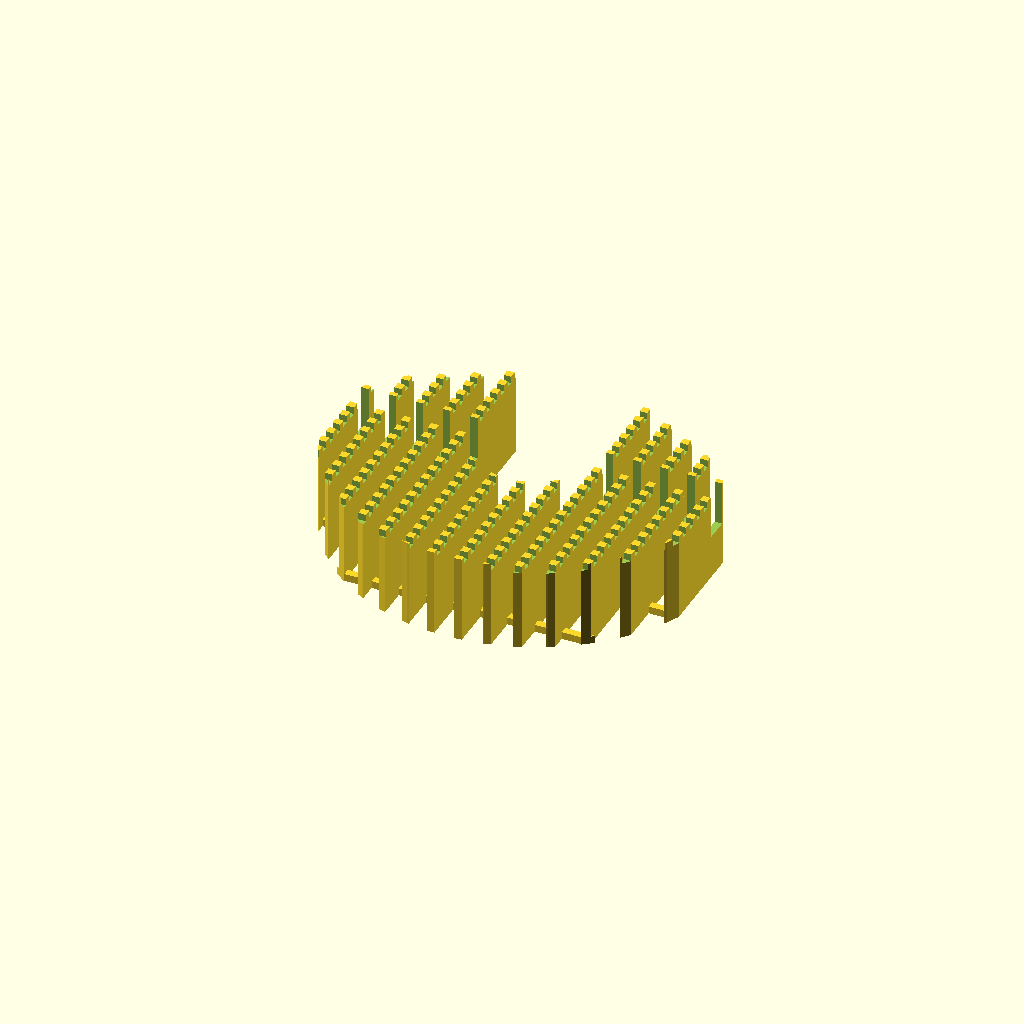
Cell 1: the model at its default parameters.
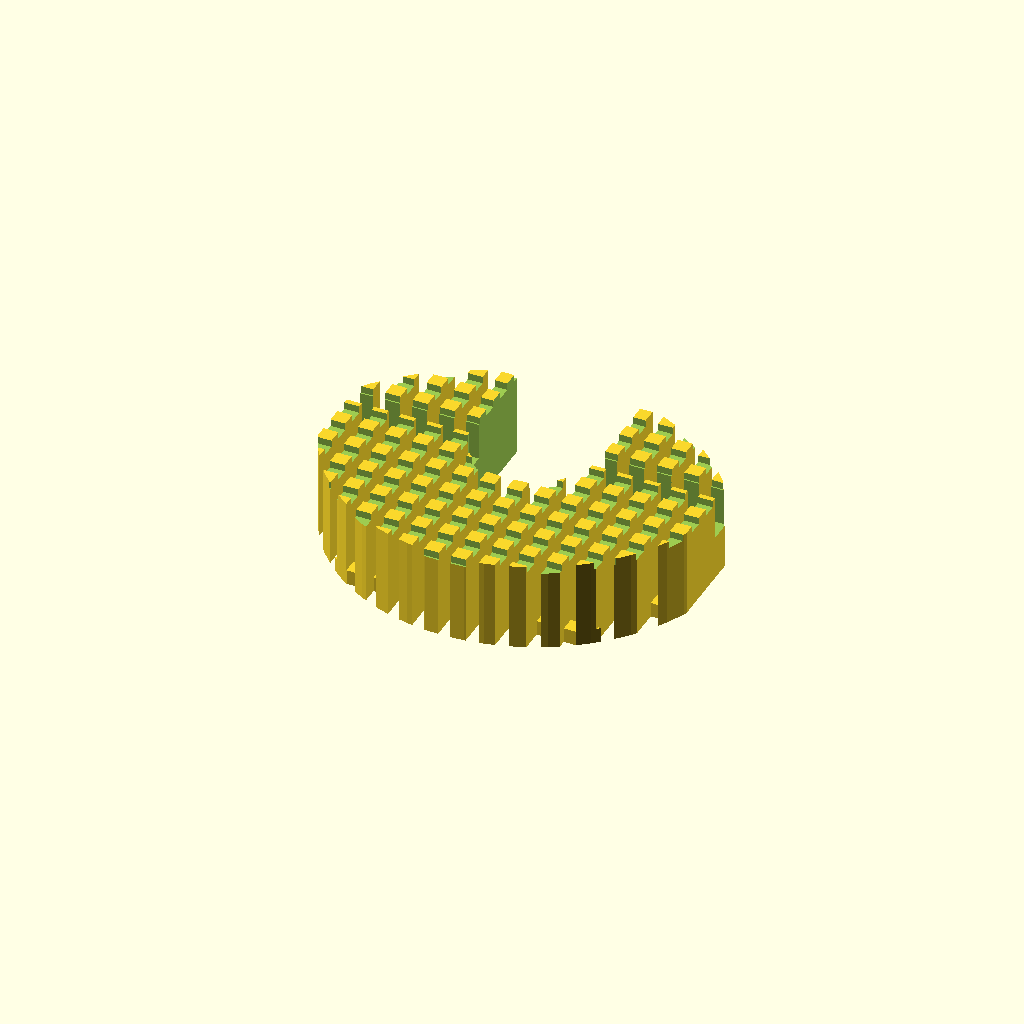
Cell 2 — W set to 3.2, the other parameters unchanged.
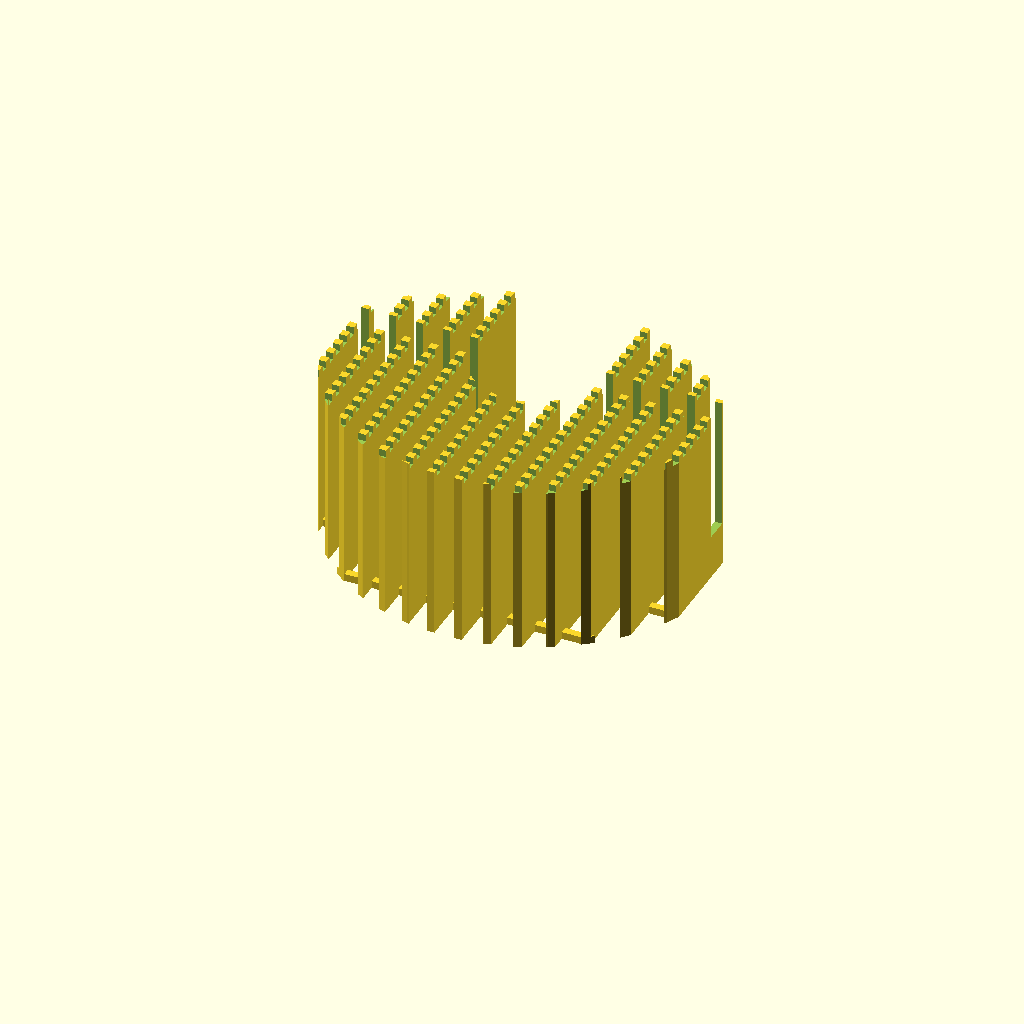
Cell 3 — GRID_H set to 38, the other parameters unchanged.
One fixed orthographic camera (rotation 55°, 0°, 25°; colour scheme Cornfield) for every cell.
Source of the model, src/dolce_gusto_piccolo_nonslip.scad:
use <syms.scad>


W=1.6;          // reality ~2.0
GRID_H=19;    // reality ~17.5 
//cube([100,100,1],center=true);



module cutShape() {
    SHAVE=10;  // shave away from borders
    D=105;    // bottom diameter
    S=32;     // centerline to bottom dist
    RD=circleSlice2radius2(D,S);
    echo(RD);
    $fn=64;
    MUCH=GRID_H*3;
    difference() {
        intersection() {
            cylinder(d=D-2*SHAVE,center=true,h=MUCH);
            translate([0,S-RD,0])
            cylinder(r=RD-SHAVE,center=true,h=MUCH);
        }
        // cut out center line 
        translate([0,0,MUCH/2+9.5])
        cube([D,5,MUCH],center=true);
        // cut out "drain"
        hull() {
            D1=14.6+5.4;
            D1=27;
            cylinder(d=D1,h=MUCH,center=true);
            translate([0,116,0])
            cylinder(d=D1,h=MUCH,center=true);
        }
    }

}

module centerGrid() {
    DEPTH=1.5;
    dist=70/12;
    cnt=6;
    BASE_Y0=2;
    BASE_Y1=-18;
    difference() {
        // blades
        for(i=[-cnt-.5:cnt+.5]){ 
            
            hull() {
                translate([i*dist,0,0]) {
                translate([0,-10,GRID_H-W/2])
                cube([W,70,W],center=true);
                translate([0,-100-BASE_Y0,W/2])
                cube([W,W,W],center=true);
                translate([0,100+BASE_Y1,W/2])
                cube([W,W,W],center=true);
                }
            }
        }
        //top-cuts

        for(i=[-50:2*W:50]){ 
            translate([0,i,GRID_H])
            cube([200,W,2*DEPTH],center=true);
        }
    }
    translate([0,BASE_Y0,W/2])
    cube([(2*cnt+1)*dist,W,W],center=true);

    translate([0,BASE_Y1,W/2])
    cube([(2*cnt+1)*dist,W,W],center=true);

    translate([0,-33,W/2])
    cube([(2*cnt+1)*dist,W,W],center=true);
    
}

module product() {
    intersection() {
        difference() {
            centerGrid();
        }
        cutShape();
    }
}

mode="preview";
if(mode=="def") {
    rotate(90) // rotate to reduce y axis usage
    product();
}
if(mode=="preview"){
    product();
}

//cutShape();

//cylinder
Customizer parameters (derived from the source; name, type, default, range or options):
W: number, default 1.6
GRID_H: number, default 19
